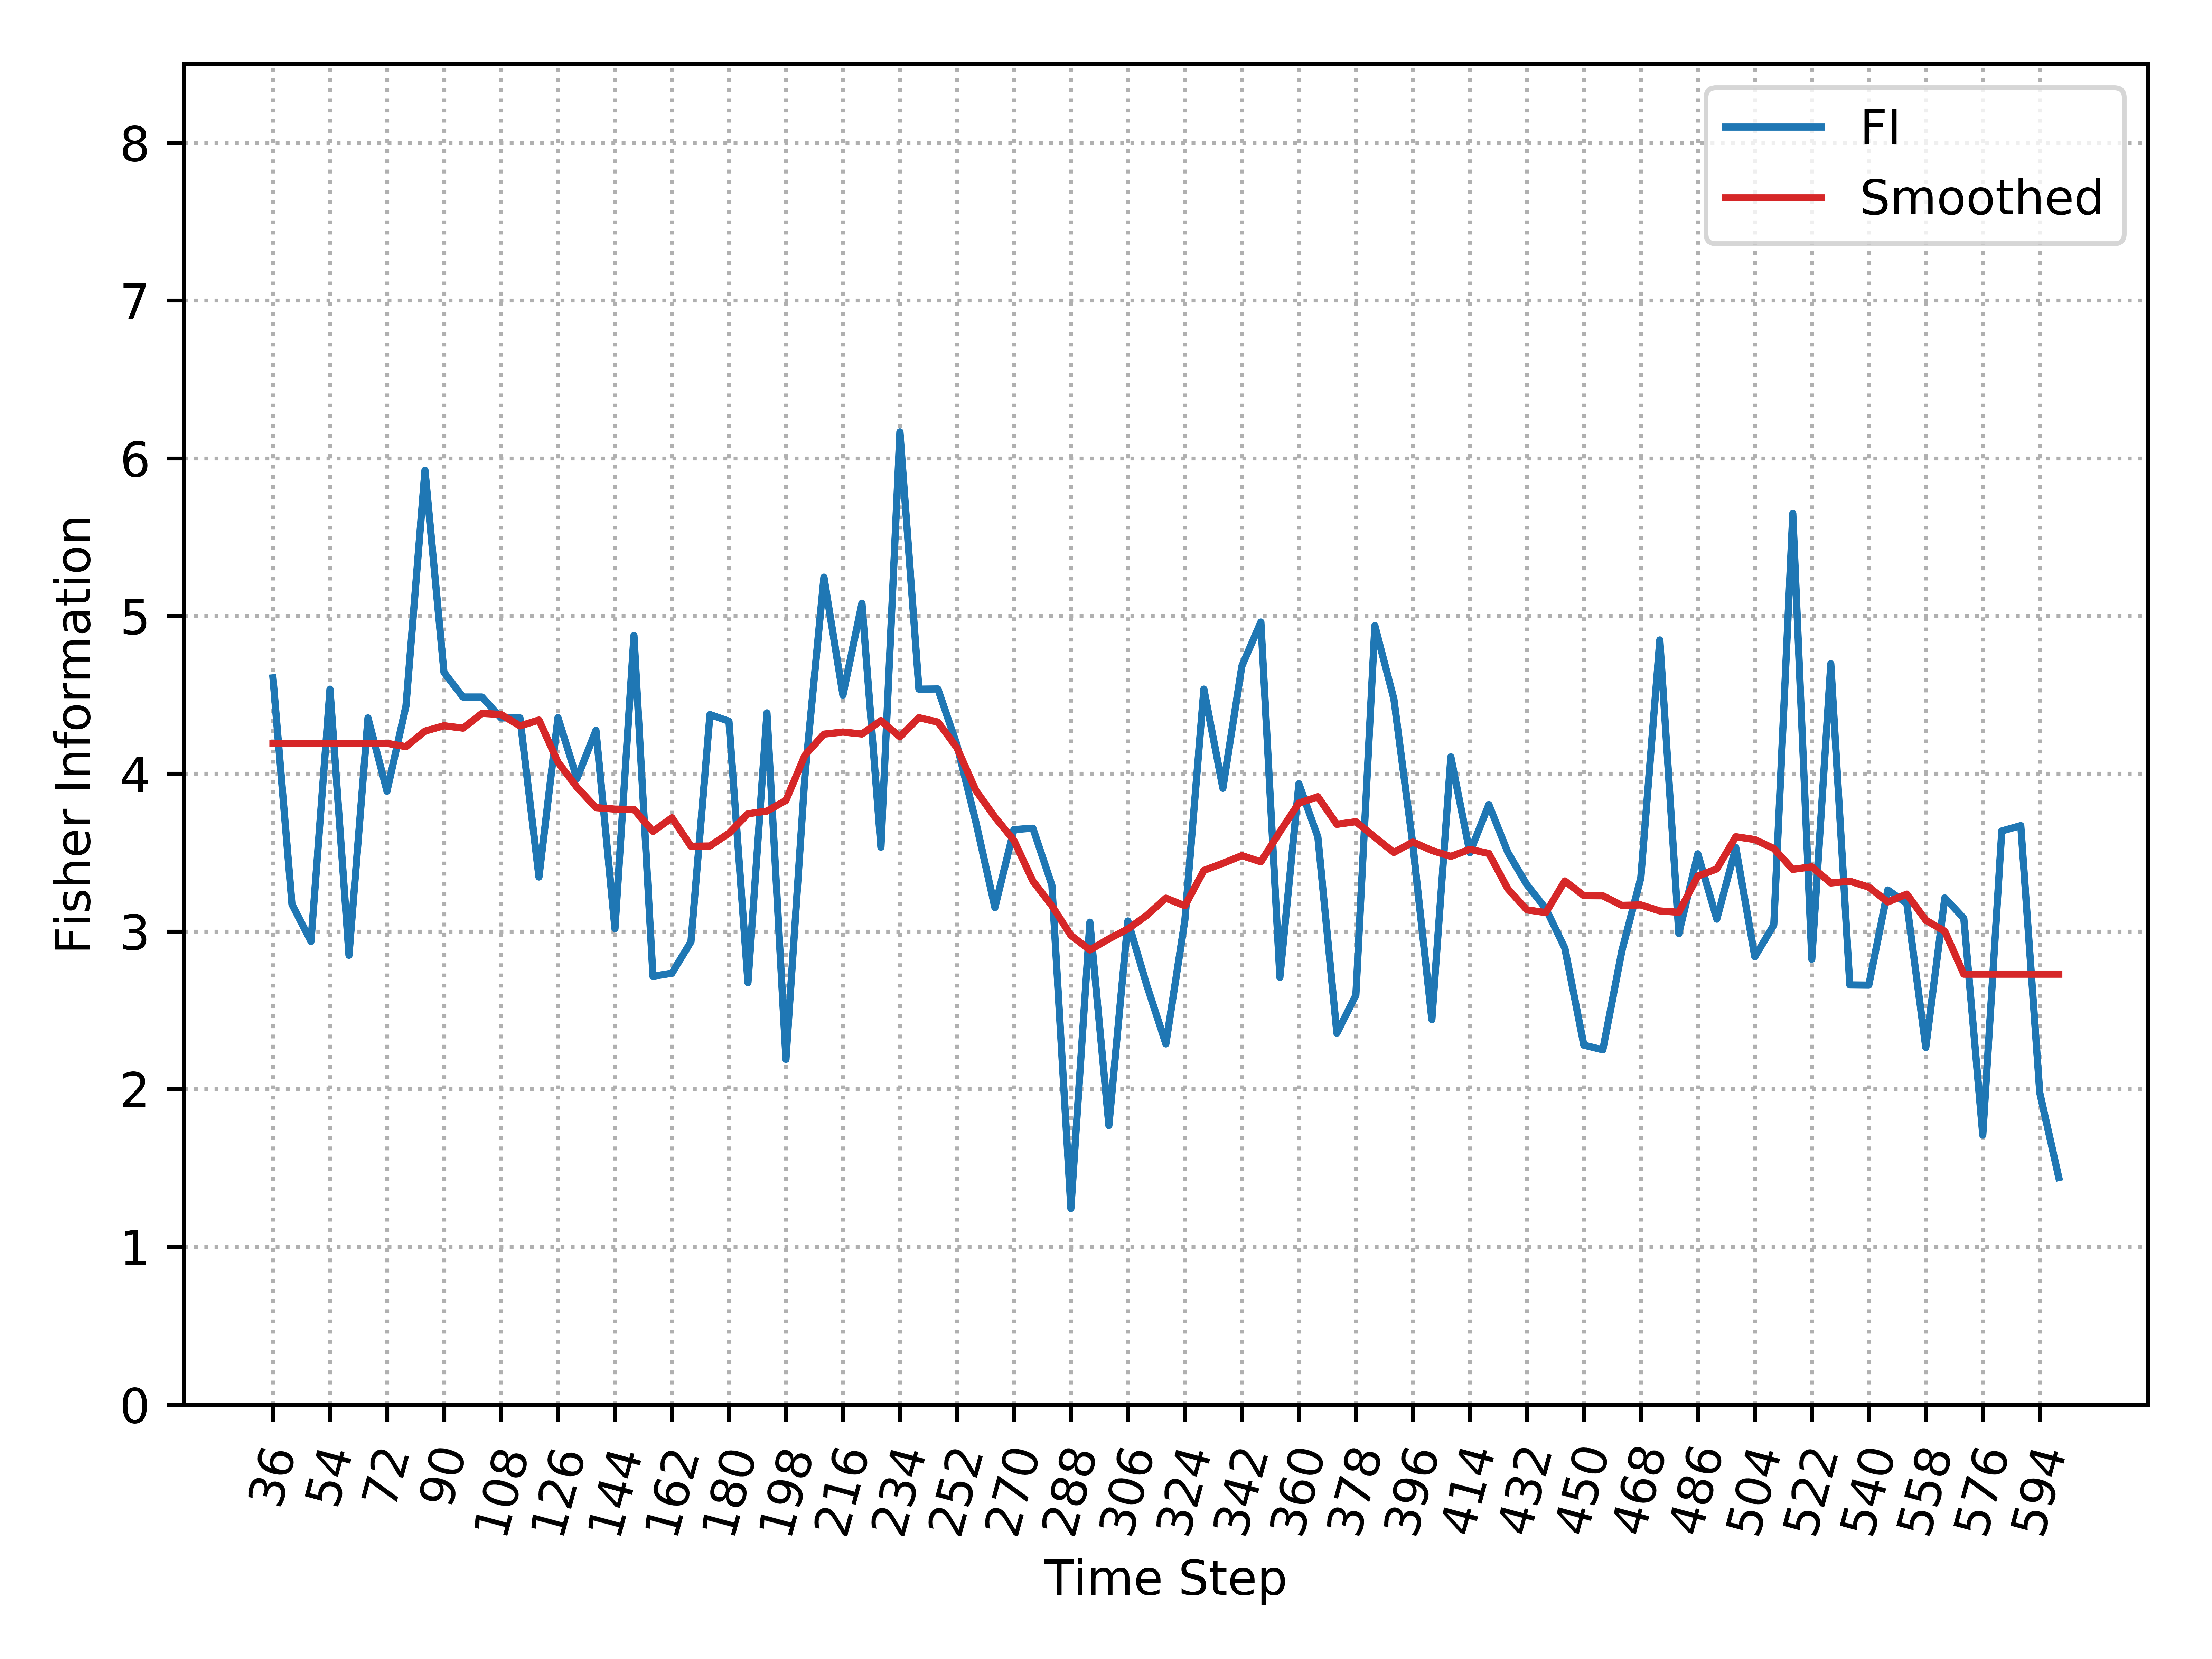

The table this chart was drawn from, first rows:
, Time_Step, FI, Smooth_FI
0, 36, 4.607, 4.192
1, 42, 3.171, 4.192
2, 48, 2.937, 4.192
3, 54, 4.536, 4.192
4, 60, 2.848, 4.192
5, 66, 4.354, 4.192
6, 72, 3.889, 4.192
7, 78, 4.429, 4.171
8, 84, 5.924, 4.27
9, 90, 4.642, 4.304
10, 96, 4.486, 4.289
11, 102, 4.486, 4.382
12, 108, 4.354, 4.376
13, 114, 4.354, 4.303
14, 120, 3.345, 4.34
15, 126, 4.355, 4.073
16, 132, 3.969, 3.914
17, 138, 4.275, 3.785
18, 144, 3.017, 3.775
19, 150, 4.876, 3.774
20, 156, 2.716, 3.634
21, 162, 2.735, 3.72
22, 168, 2.934, 3.54
23, 174, 4.375, 3.541
24, 180, 4.333, 3.622
25, 186, 2.674, 3.746
26, 192, 4.385, 3.763
27, 198, 2.188, 3.831
28, 204, 3.988, 4.117
29, 210, 5.246, 4.251
30, 216, 4.498, 4.264
31, 222, 5.081, 4.252
32, 228, 3.534, 4.336
33, 234, 6.168, 4.234
34, 240, 4.536, 4.355
35, 246, 4.537, 4.327
36, 252, 4.183, 4.164
37, 258, 3.692, 3.893
38, 264, 3.151, 3.725
39, 270, 3.645, 3.577
40, 276, 3.654, 3.319
41, 282, 3.293, 3.162
42, 288, 1.243, 2.975
43, 294, 3.059, 2.882
44, 300, 1.769, 2.953
45, 306, 3.066, 3.016
46, 312, 2.656, 3.102
47, 318, 2.287, 3.211
48, 324, 3.072, 3.162
49, 330, 4.536, 3.387
50, 336, 3.907, 3.432
51, 342, 4.683, 3.48
52, 348, 4.962, 3.441
53, 354, 2.708, 3.631
54, 360, 3.936, 3.814
55, 366, 3.598, 3.854
56, 372, 2.355, 3.679
57, 378, 2.595, 3.696
58, 384, 4.938, 3.597
59, 390, 4.474, 3.5
... 35 more rows
